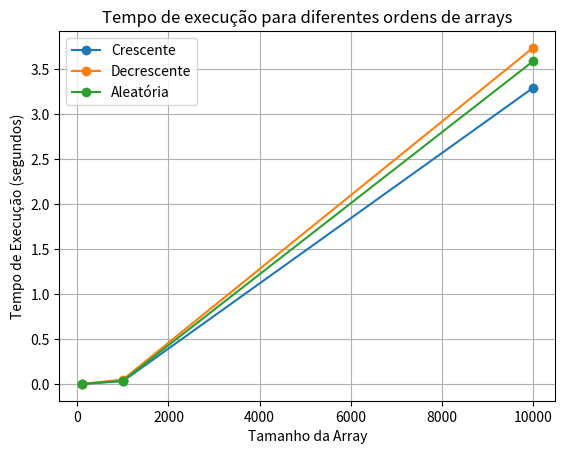

Generate this figure with matplotlib:
import time
import random
import matplotlib.pyplot as plt

def selectionSort(v):
    comparisons = 0
    movements = 0
    for i in range(len(v)):
        menor = i
        for j in range(i+1, len(v)):
            comparisons += 1
            if v[j] < v[menor]:
                menor = j
        if menor != i:
            movements += 1
            troca = v[i]
            v[i] = v[menor]
            v[menor] = troca
    return comparisons, movements

def measure_execution_time(array):
    start_time = time.time()
    comparisons, movements = selectionSort(array)
    end_time = time.time()
    return end_time - start_time, comparisons, movements

def plot_execution_times(sizes, times, title, labels):
    for i in range(len(times)):
        plt.plot(sizes, times[i], marker='o', label=labels[i])
    plt.title(title)
    plt.xlabel('Tamanho da Array')
    plt.ylabel('Tempo de Execução (segundos)')
    plt.grid(True)
    plt.legend()

sizes = [100, 1000, 10000]
execution_times = [[], [], []]
labels = ['Crescente', 'Decrescente', 'Aleatória']

for size in sizes:
    ascending_array = list(range(size))
    descending_array = list(range(size, 0, -1))
    random_array = random.sample(range(size * 10), size)

    time_asc, _, _ = measure_execution_time(ascending_array)
    time_desc, _, _ = measure_execution_time(descending_array)
    time_rand, _, _ = measure_execution_time(random_array)

    execution_times[0].append(time_asc)
    execution_times[1].append(time_desc)
    execution_times[2].append(time_rand)

plot_execution_times(sizes, execution_times, 'Tempo de execução para diferentes ordens de arrays', labels)

plt.show()
